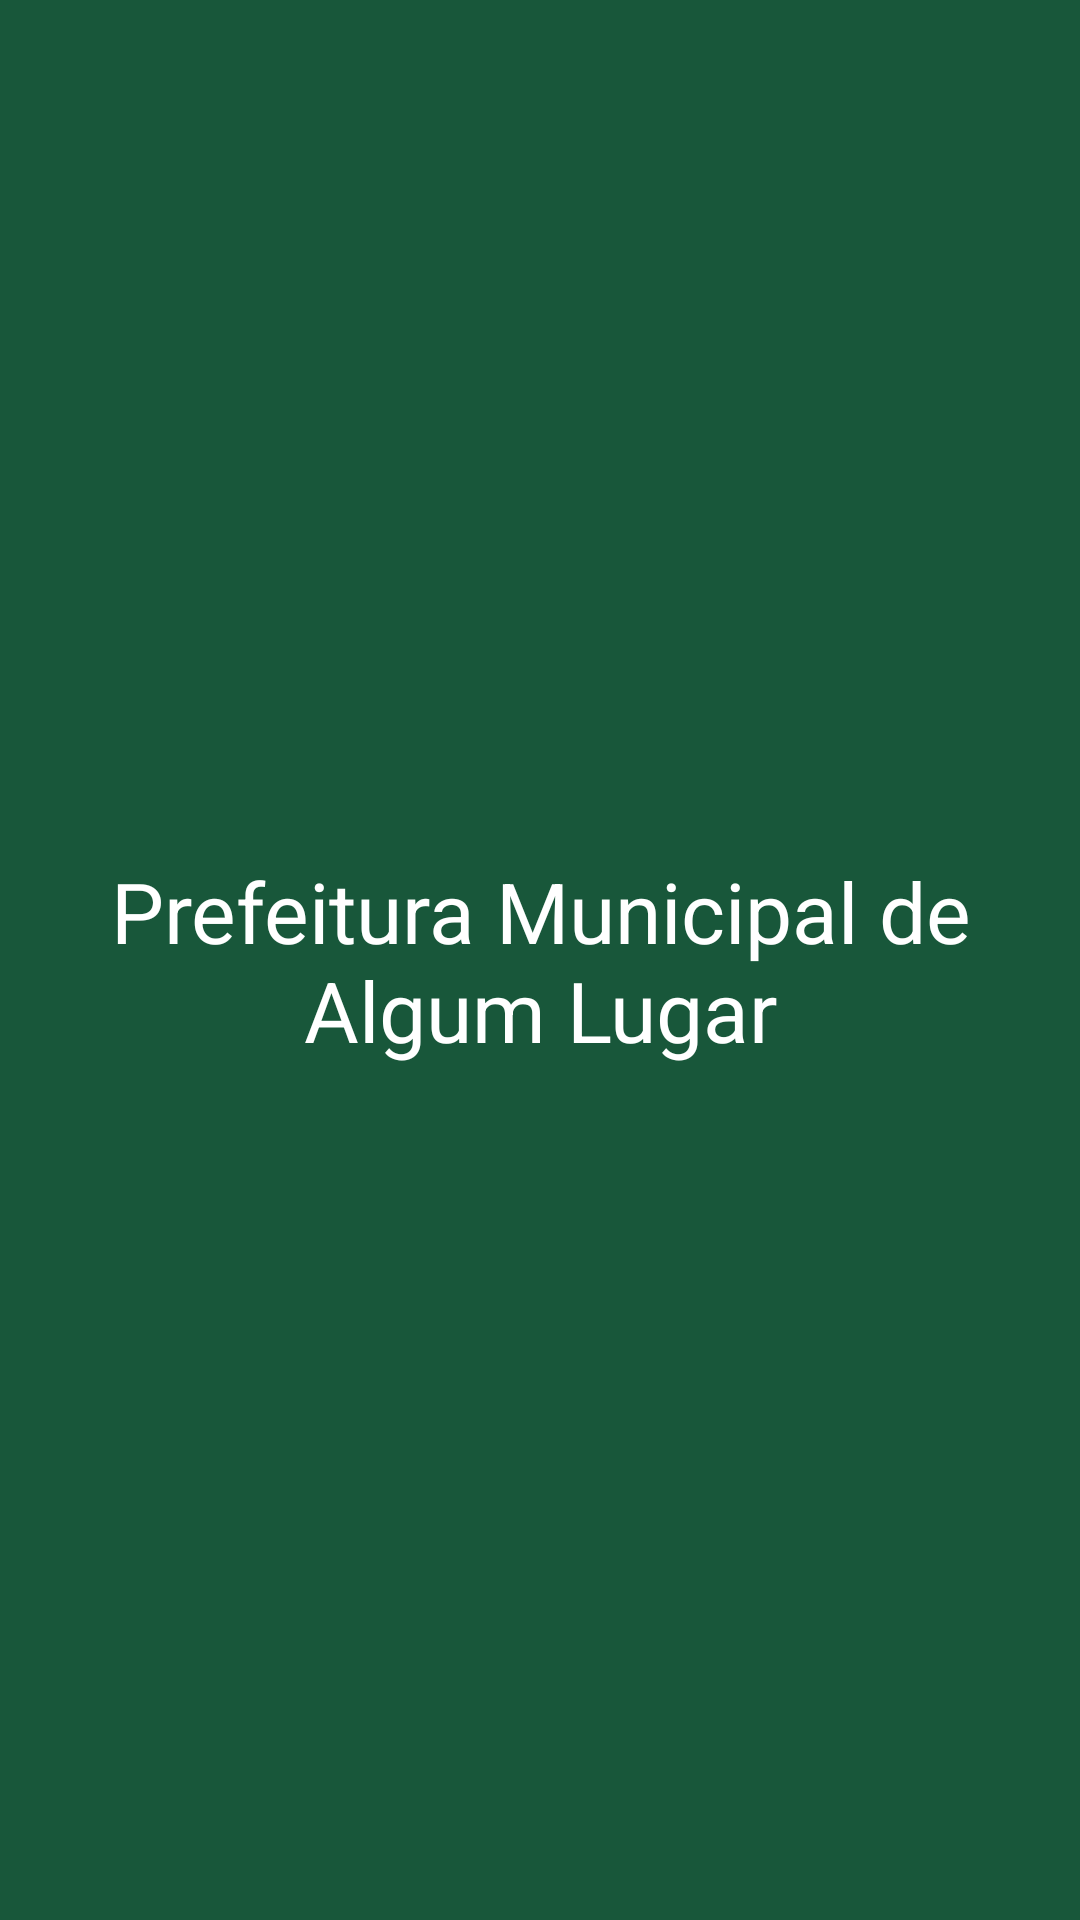

Produce the Android XML layout that renders to this screen, including the resource entries it uses.
<!-- AndroidManifest.xml: application theme Theme.TrabalhoFinalPosPuc -->
<!-- res/layout/fragment_splash.xml -->
<?xml version="1.0" encoding="utf-8"?>
<layout
    xmlns:android="http://schemas.android.com/apk/res/android"
    xmlns:app="http://schemas.android.com/apk/res-auto"
    xmlns:tools="http://schemas.android.com/tools">

    <androidx.constraintlayout.widget.ConstraintLayout
        android:layout_width="match_parent"
        android:layout_height="match_parent"
        android:background="#18573A"
        tools:context=".presentation.fragments.SplashFragment">

        <TextView
            android:id="@+id/textView8"
            android:layout_width="0dp"
            android:layout_height="wrap_content"
            android:text="Prefeitura Municipal de Algum Lugar"
            android:textColor="@color/white"
            android:textSize="28sp"
            android:textAlignment="center"
            android:layout_margin="24dp"
            app:layout_constraintBottom_toBottomOf="parent"
            app:layout_constraintEnd_toEndOf="parent"
            app:layout_constraintStart_toStartOf="parent"
            app:layout_constraintTop_toTopOf="parent" />
    </androidx.constraintlayout.widget.ConstraintLayout>
</layout>
<!-- resources referenced by this layout -->
<resources>
  <color name="white">#FFFFFFFF</color>
  <style name="Theme.TrabalhoFinalPosPuc" parent="Theme.MaterialComponents.DayNight.DarkActionBar">
          
          <item name="colorPrimary">@color/green_500</item>
          <item name="colorPrimaryVariant">@color/green_200</item>
          <item name="colorOnPrimary">@color/white</item>
          
          <item name="colorSecondary">@color/teal_200</item>
          <item name="colorSecondaryVariant">@color/teal_700</item>
          <item name="colorOnSecondary">@color/black</item>
          
          <item name="android:statusBarColor" tools:targetApi="l">?attr/colorPrimaryVariant</item>
          
      </style>
  <color name="green_500">#18573A</color>
  <color name="green_200">#598672</color>
  <color name="teal_200">#FF03DAC5</color>
  <color name="teal_700">#FF018786</color>
  <color name="black">#FF000000</color>
</resources>
